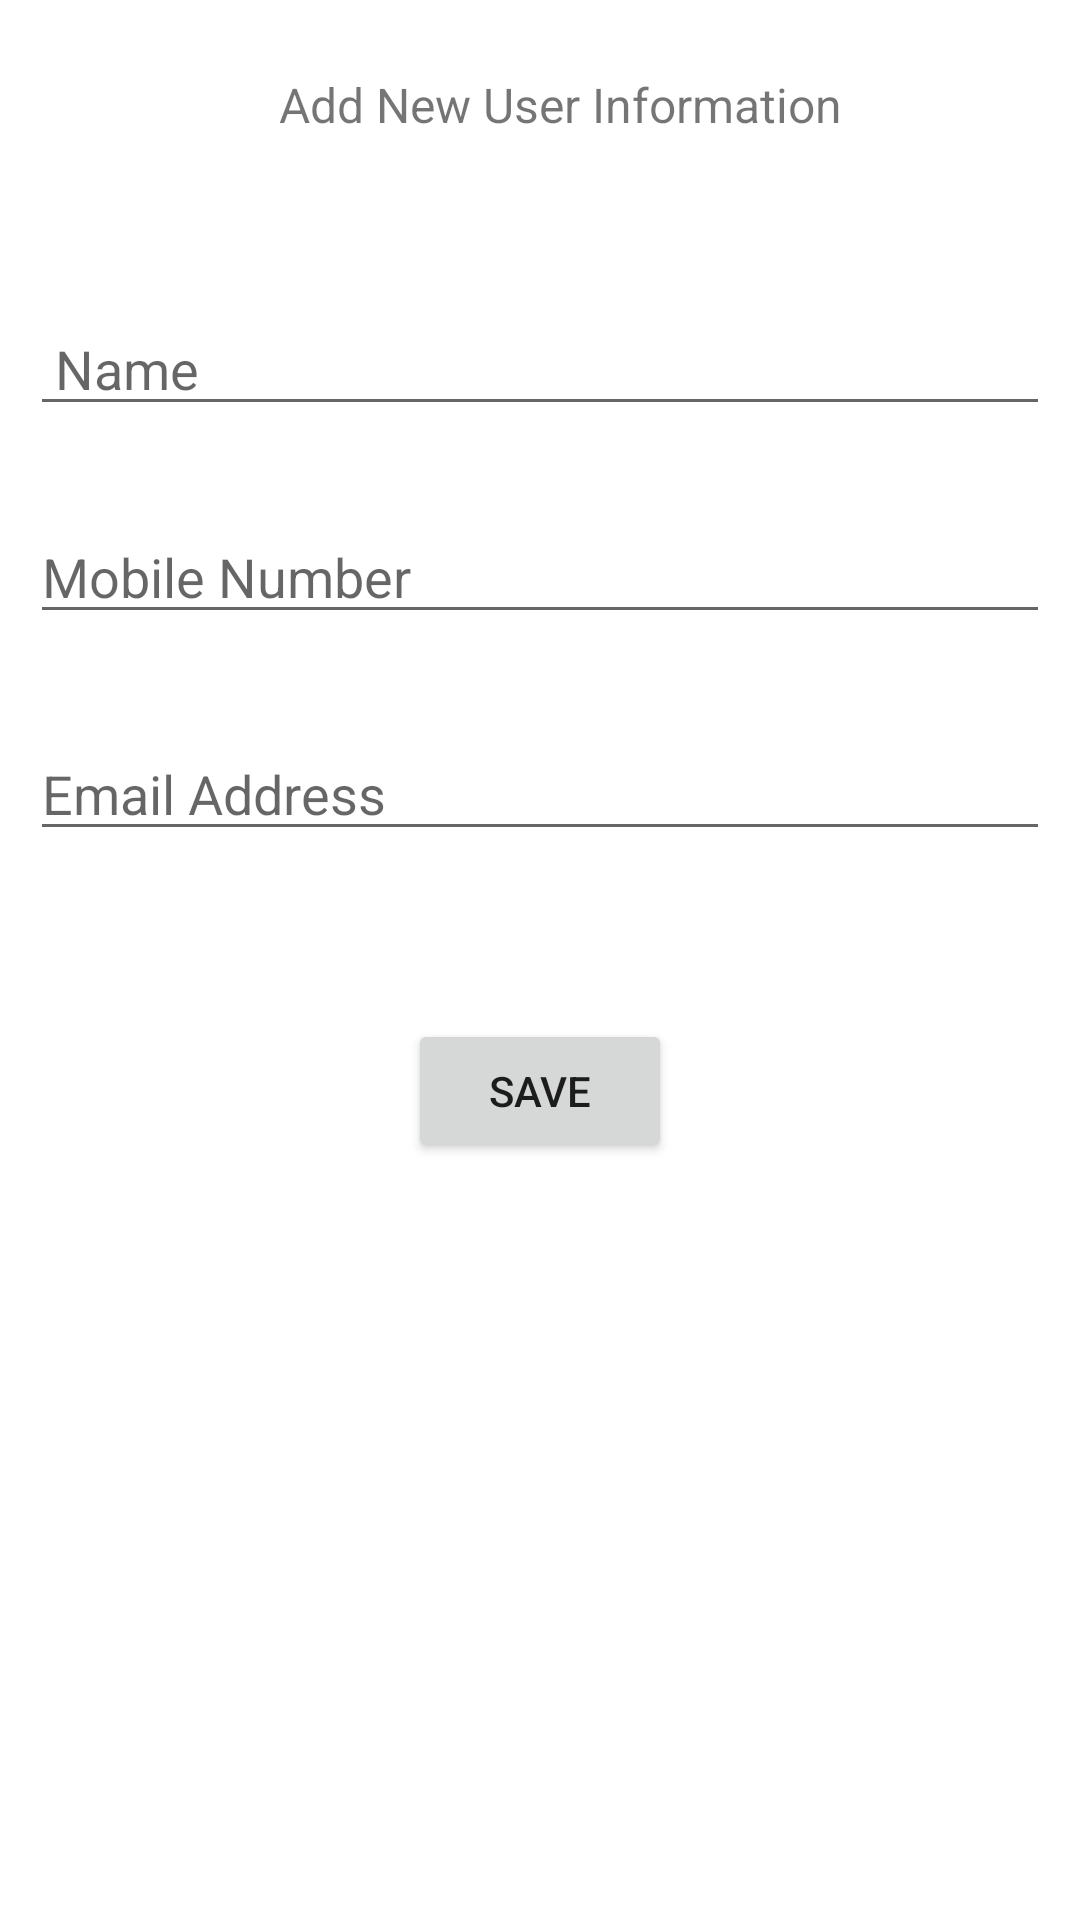

Produce the Android XML layout that renders to this screen, including the resource entries it uses.
<!-- AndroidManifest.xml: application theme Theme.AndroidSQLiteOperations -->
<!-- res/layout/activity_new_contact.xml -->
<?xml version="1.0" encoding="utf-8"?>
<RelativeLayout xmlns:android="http://schemas.android.com/apk/res/android"
    xmlns:app="http://schemas.android.com/apk/res-auto"
    xmlns:tools="http://schemas.android.com/tools"
    android:layout_width="match_parent"
    android:layout_height="match_parent"
    android:padding="10dp"
    android:layout_margin="10dp"
    tools:context=".NewContactActivity">

    <TextView
        android:layout_height="wrap_content"
        android:layout_width="wrap_content"
        android:text="Add New User Information"
        android:textSize="16sp"
        android:layout_marginTop="14dp"
        android:layout_marginLeft="83dp"
        android:layout_marginStart="83dp"
        android:layout_alignParentTop="true"
        android:layout_alignParentLeft="true"
        android:layout_alignParentStart="true"
        android:id="@+id/textView2"/>

    <EditText
        android:layout_height="wrap_content"
        android:layout_width="wrap_content"
        android:layout_marginTop="55dp"
        android:layout_alignParentLeft="true"
        android:layout_alignParentStart="true"
        android:id="@+id/et_contact_name"
        android:inputType="textPersonName"
        android:hint=" Name"
        android:ems="10"
        android:layout_alignParentRight="true"
        android:layout_alignParentEnd="true"
        android:layout_below="@+id/textView2"/>

    <EditText
        android:layout_height="wrap_content"
        android:layout_width="wrap_content"
        android:layout_marginTop="28dp"
        android:layout_alignParentLeft="true"
        android:layout_alignParentStart="true"
        android:id="@+id/et_mobile_number"
        android:inputType="number"
        android:hint="Mobile Number"
        android:ems="10"
        android:layout_alignParentRight="true"
        android:layout_alignParentEnd="true"
        android:layout_below="@+id/et_contact_name"/>

    <EditText
        android:layout_height="wrap_content"
        android:layout_width="wrap_content"
        android:layout_marginTop="31dp"
        android:layout_alignParentLeft="true"
        android:layout_alignParentStart="true"
        android:id="@+id/et_email_address"
        android:inputType="textEmailAddress"
        android:hint="Email Address"
        android:ems="10"
        android:layout_alignParentRight="true"
        android:layout_alignParentEnd="true"
        android:layout_below="@+id/et_mobile_number"/>

    <Button
        android:layout_height="wrap_content"
        android:layout_width="wrap_content"
        android:text="Save"
        android:layout_marginTop="56dp"
        android:id="@+id/button"
        android:layout_below="@+id/et_email_address"
        android:onClick="saveInformationInsertActivity"
        android:layout_centerHorizontal="true"/>

</RelativeLayout>
<!-- resources referenced by this layout -->
<resources>
  <style name="Theme.AndroidSQLiteOperations" parent="Theme.MaterialComponents.DayNight.DarkActionBar">
          
          <item name="colorPrimary">@color/purple_500</item>
          <item name="colorPrimaryVariant">@color/purple_700</item>
          <item name="colorOnPrimary">@color/white</item>
          
          <item name="colorSecondary">@color/teal_200</item>
          <item name="colorSecondaryVariant">@color/teal_700</item>
          <item name="colorOnSecondary">@color/black</item>
          
          <item name="android:statusBarColor" tools:targetApi="l">?attr/colorPrimaryVariant</item>
          
      </style>
  <!-- not gathered from this repository: default colours our renderer supplied (Android Studio template values) -->
  <color name="purple_500">#FF6200EE</color>
  <color name="purple_700">#FF3700B3</color>
  <color name="teal_200">#FF03DAC5</color>
  <color name="teal_700">#FF018786</color>
  <color name="black">#FF000000</color>
  <color name="white">#FFFFFFFF</color>
</resources>
